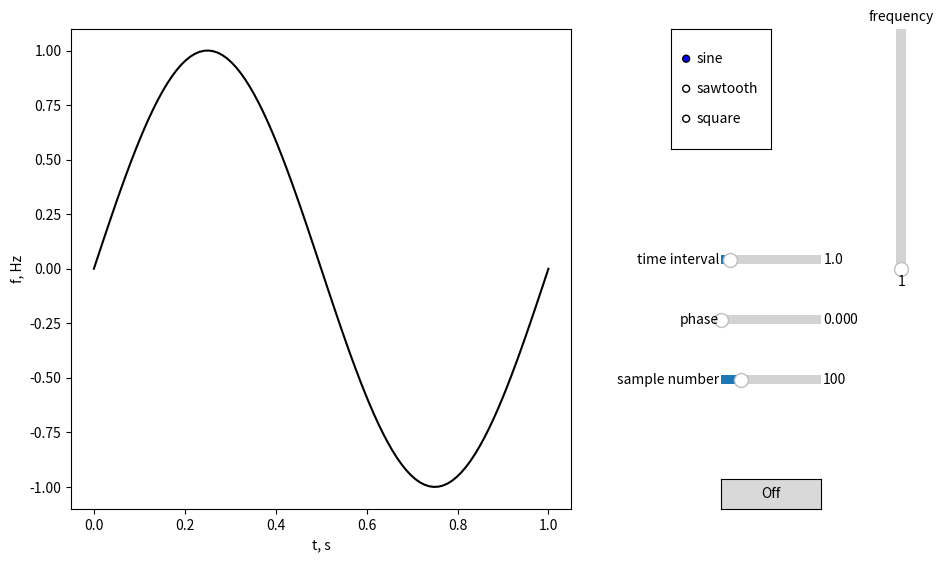

This figure's Python source:
# -*- coding: utf-8 -*-
"""
Created on Tue Oct 13 13:16:06 2020

@author: Elina
"""

import numpy as np
import matplotlib.pyplot as plt
import matplotlib.widgets as widgets
from scipy import signal

def closeCallback(event):
    '''"off" button callback to close the window'''
    plt.close()

def freqCallback(value):
    '''change frequency according to slider'''
    plotHandle.set_ydata(sine(value, phaseHandle.val, time(timeHandle.val, \
                                                           int(numHandle.val))))
    plotHandle.set_xdata(time(timeHandle.val, int(numHandle.val)))
    ax.relim()
    ax.autoscale_view()
    plt.draw()

def timeCallback(value):
    '''change time interval over which function is plotted'''
    plotHandle.set_ydata(sine(freqHandle.val, phaseHandle.val,time(value, \
                                                            int(numHandle.val))))
    plotHandle.set_xdata(time(value, int(numHandle.val)))
    ax.relim()
    ax.autoscale_view()
    plt.draw()

def phaseCallback(value):
    '''change phase of the function'''
    plotHandle.set_ydata(sine(freqHandle.val, value, time(timeHandle.val, \
                                                          int(numHandle.val))))
    ax.relim()
    ax.autoscale_view()
    plt.draw()

def numCallback(value):
    '''change number of points'''
    plotHandle.set_ydata(sine(freqHandle.val, phaseHandle.val, time(timeHandle.val,\
                                                                    int(value))))
    plotHandle.set_xdata(time(timeHandle.val, int(value)))
    plt.draw()

def typeCallback(label):
    '''change signal type'''
    if label == 'sine':
        plotHandle.set_ydata(sine(freqHandle.val, phaseHandle.val, time(timeHandle.val,\
                                                             int(numHandle.val))))
    elif label == 'sawtooth':
        plotHandle.set_ydata(signal.sawtooth(2*np.pi*freqHandle.val*time(timeHandle.val,\
                                                            int(numHandle.val))))
    elif label == 'square':
        plotHandle.set_ydata(signal.square(2*np.pi*freqHandle.val*time(timeHandle.val,\
                                                            int(numHandle.val))))
    plt.draw()

fig = plt.figure(figsize=(10, 6))

t = 1 #s
num = 100 #number of points
freq = 1 #Hz
phase = 0

#time array funcion
time = lambda t, num: np.linspace(0, t, num)
#function for wave
sine = lambda freq, phase, t : np.sin(2*np.pi*freq*t + phase)

ax = plt.axes([0.1, 0.1, 0.5, 0.8])
plotHandle, = plt.plot(time(t, num), sine(freq, phase, time(t, num)), 'k-')
plt.xlabel('t, s')
plt.ylabel('f, Hz')

#off button
bax = plt.axes([0.75, 0.1, 0.1, 0.05])
buttonHandle = widgets.Button(bax, 'Off')
buttonHandle.on_clicked(closeCallback)

#frequency slider
sax = plt.axes([0.92, 0.5, 0.02, 0.4])
freqHandle = widgets.Slider(sax, 'frequency', valmin=1, valmax=10, valinit=1,\
                            orientation='vertical')
freqHandle.on_changed(freqCallback)

#time slider
sax1 = plt.axes([0.75, 0.5, 0.1, 0.03])
timeHandle = widgets.Slider(sax1, 'time interval', valmin=0.1, valmax=10, valinit=t)
timeHandle.on_changed(timeCallback)

#phase slider
sax2 = plt.axes([0.75, 0.4, 0.1, 0.03])
phaseHandle = widgets.Slider(sax2, 'phase', valmin=0, valmax=2*np.pi, valinit=phase)
phaseHandle.on_changed(phaseCallback)

#number of points slider
sax3 = plt.axes([0.75, 0.3, 0.1, 0.03])
numHandle = widgets.Slider(sax3, 'sample number', valmin=2, valmax=500, valinit=num, \
                           valfmt='%d', valstep=1)
numHandle.on_changed(numCallback)

#radio buttons to select type of signal
rax = plt.axes([0.7, 0.7, 0.1, 0.2])
typeHandle = widgets.RadioButtons(rax, labels=['sine', 'sawtooth', 'square'])
typeHandle.on_clicked(typeCallback)

plt.show()
